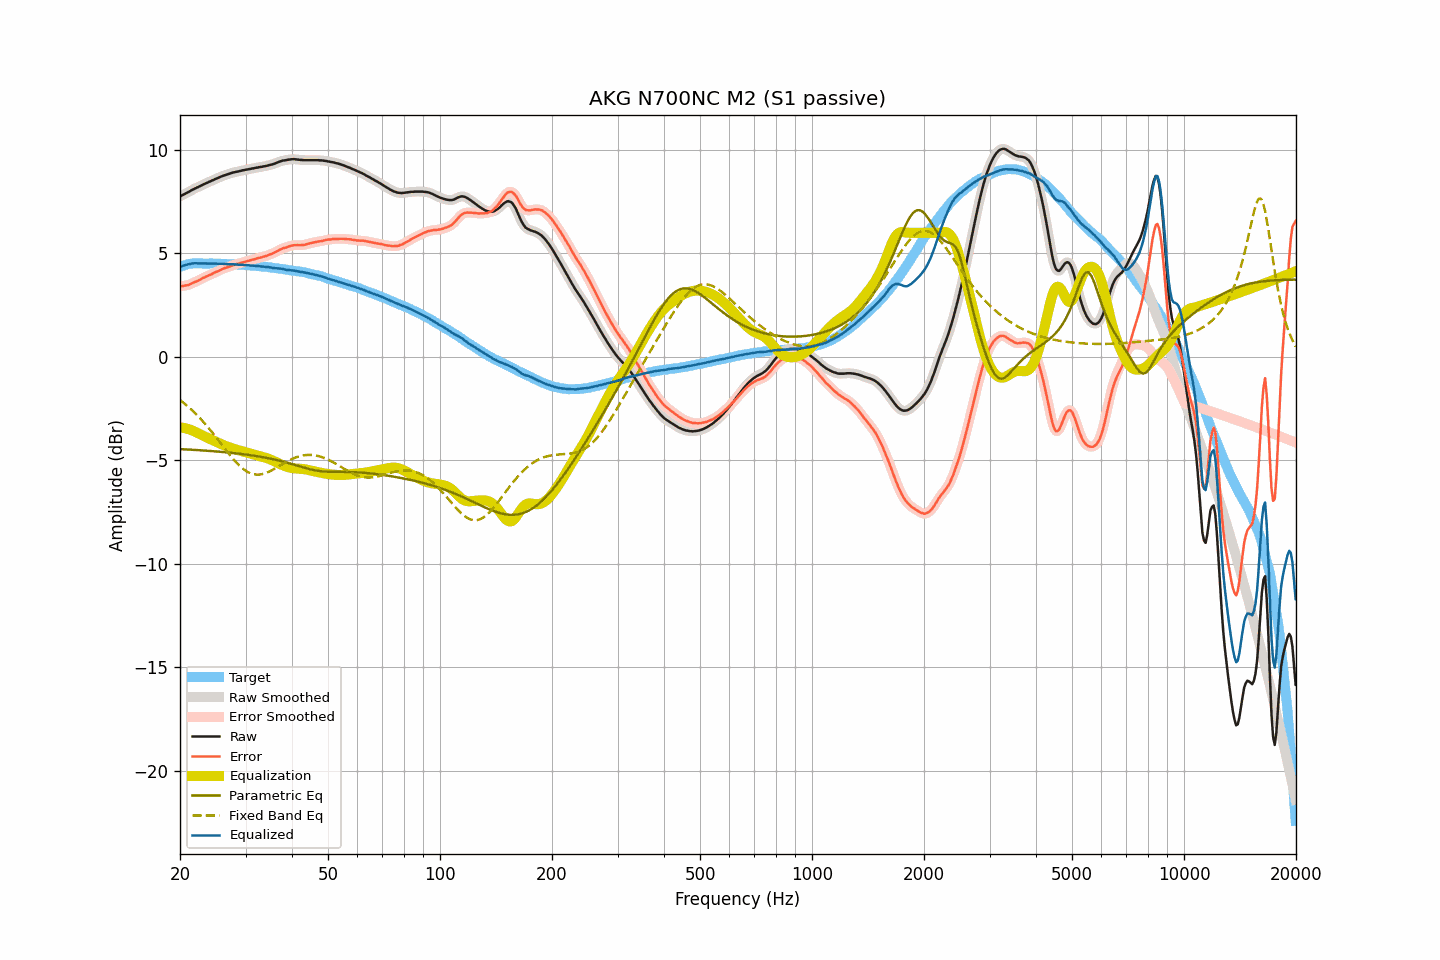

Values plotted in this chart, from the file beside it:
frequency, raw, smoothed, error, error_smoothed, equalization, parametric_eq, fixed_band_eq, equalized_raw, equalized_smoothed, target
20.00, 7.76, 7.76, 3.41, 3.41, -3.40, -4.46, -2.09, 4.35, 4.35, 4.35
20.20, 7.80, 7.80, 3.42, 3.42, -3.42, -4.46, -2.15, 4.38, 4.38, 4.38
20.40, 7.84, 7.84, 3.43, 3.43, -3.43, -4.47, -2.21, 4.41, 4.41, 4.41
20.61, 7.88, 7.88, 3.45, 3.44, -3.45, -4.47, -2.27, 4.43, 4.43, 4.43
20.81, 7.92, 7.92, 3.46, 3.46, -3.46, -4.47, -2.34, 4.46, 4.45, 4.46
21.02, 7.96, 7.96, 3.47, 3.48, -3.49, -4.48, -2.40, 4.47, 4.47, 4.49
21.23, 8.00, 8.00, 3.50, 3.50, -3.51, -4.48, -2.47, 4.49, 4.49, 4.50
21.44, 8.05, 8.05, 3.54, 3.54, -3.54, -4.49, -2.54, 4.51, 4.51, 4.51
21.66, 8.09, 8.09, 3.57, 3.58, -3.57, -4.49, -2.62, 4.52, 4.52, 4.52
21.87, 8.13, 8.13, 3.61, 3.61, -3.60, -4.50, -2.69, 4.53, 4.53, 4.52
22.09, 8.17, 8.17, 3.64, 3.64, -3.64, -4.50, -2.77, 4.53, 4.52, 4.53
22.31, 8.20, 8.20, 3.67, 3.68, -3.68, -4.51, -2.85, 4.52, 4.52, 4.53
22.54, 8.24, 8.24, 3.71, 3.72, -3.72, -4.51, -2.93, 4.52, 4.52, 4.52
22.76, 8.28, 8.28, 3.76, 3.76, -3.76, -4.52, -3.01, 4.52, 4.52, 4.52
22.99, 8.32, 8.32, 3.81, 3.80, -3.80, -4.52, -3.10, 4.52, 4.52, 4.51
23.22, 8.35, 8.35, 3.84, 3.84, -3.83, -4.53, -3.18, 4.52, 4.52, 4.51
23.45, 8.39, 8.39, 3.88, 3.88, -3.87, -4.53, -3.27, 4.52, 4.52, 4.51
23.69, 8.42, 8.42, 3.91, 3.91, -3.91, -4.54, -3.36, 4.51, 4.51, 4.51
23.92, 8.46, 8.46, 3.95, 3.94, -3.94, -4.54, -3.45, 4.51, 4.51, 4.51
24.16, 8.49, 8.49, 3.97, 3.98, -3.98, -4.55, -3.55, 4.51, 4.51, 4.52
24.40, 8.53, 8.53, 4.01, 4.01, -4.02, -4.56, -3.65, 4.51, 4.51, 4.52
24.65, 8.56, 8.56, 4.05, 4.05, -4.05, -4.56, -3.74, 4.51, 4.51, 4.51
24.89, 8.60, 8.60, 4.09, 4.09, -4.09, -4.57, -3.84, 4.51, 4.51, 4.51
25.14, 8.63, 8.63, 4.12, 4.12, -4.12, -4.57, -3.94, 4.50, 4.51, 4.51
25.39, 8.66, 8.66, 4.16, 4.16, -4.16, -4.58, -4.04, 4.50, 4.50, 4.50
25.65, 8.70, 8.70, 4.20, 4.20, -4.20, -4.59, -4.14, 4.50, 4.50, 4.50
25.91, 8.73, 8.73, 4.24, 4.23, -4.23, -4.59, -4.24, 4.50, 4.50, 4.49
26.16, 8.76, 8.76, 4.27, 4.27, -4.26, -4.60, -4.34, 4.50, 4.50, 4.49
26.43, 8.79, 8.79, 4.30, 4.30, -4.29, -4.61, -4.44, 4.50, 4.49, 4.49
26.69, 8.81, 8.81, 4.32, 4.32, -4.32, -4.62, -4.54, 4.49, 4.49, 4.49
26.96, 8.84, 8.84, 4.35, 4.35, -4.35, -4.62, -4.64, 4.49, 4.48, 4.49
27.23, 8.86, 8.86, 4.37, 4.38, -4.38, -4.63, -4.74, 4.48, 4.48, 4.49
27.50, 8.89, 8.89, 4.40, 4.40, -4.41, -4.64, -4.83, 4.48, 4.48, 4.49
27.77, 8.91, 8.91, 4.44, 4.43, -4.43, -4.65, -4.93, 4.48, 4.48, 4.47
28.05, 8.93, 8.93, 4.46, 4.46, -4.46, -4.66, -5.02, 4.47, 4.47, 4.47
28.33, 8.95, 8.95, 4.49, 4.48, -4.48, -4.66, -5.10, 4.47, 4.47, 4.46
28.62, 8.96, 8.96, 4.50, 4.50, -4.50, -4.67, -5.18, 4.46, 4.46, 4.46
28.90, 8.98, 8.98, 4.52, 4.53, -4.53, -4.68, -5.26, 4.45, 4.46, 4.46
29.19, 9.00, 9.00, 4.55, 4.55, -4.55, -4.69, -5.33, 4.45, 4.45, 4.45
29.48, 9.02, 9.02, 4.56, 4.57, -4.57, -4.70, -5.40, 4.45, 4.45, 4.45
29.78, 9.03, 9.03, 4.59, 4.59, -4.59, -4.71, -5.46, 4.44, 4.44, 4.44
30.08, 9.05, 9.05, 4.61, 4.61, -4.61, -4.72, -5.51, 4.44, 4.44, 4.44
30.38, 9.06, 9.06, 4.63, 4.63, -4.63, -4.73, -5.56, 4.43, 4.43, 4.43
30.68, 9.08, 9.08, 4.65, 4.65, -4.65, -4.74, -5.60, 4.43, 4.43, 4.43
30.99, 9.09, 9.09, 4.67, 4.67, -4.67, -4.75, -5.63, 4.42, 4.42, 4.41
31.30, 9.11, 9.11, 4.70, 4.69, -4.70, -4.76, -5.66, 4.41, 4.41, 4.41
31.61, 9.12, 9.12, 4.71, 4.72, -4.72, -4.78, -5.68, 4.40, 4.40, 4.41
31.93, 9.14, 9.14, 4.74, 4.74, -4.74, -4.79, -5.69, 4.40, 4.40, 4.40
32.24, 9.15, 9.15, 4.76, 4.76, -4.76, -4.80, -5.69, 4.39, 4.39, 4.39
32.57, 9.17, 9.17, 4.79, 4.78, -4.78, -4.81, -5.69, 4.39, 4.39, 4.38
32.89, 9.18, 9.18, 4.80, 4.80, -4.80, -4.83, -5.68, 4.38, 4.38, 4.38
33.22, 9.19, 9.19, 4.82, 4.82, -4.82, -4.84, -5.67, 4.37, 4.37, 4.37
33.55, 9.21, 9.21, 4.84, 4.84, -4.85, -4.85, -5.65, 4.36, 4.36, 4.37
33.89, 9.22, 9.22, 4.87, 4.87, -4.87, -4.87, -5.62, 4.35, 4.35, 4.35
34.23, 9.24, 9.24, 4.89, 4.89, -4.89, -4.88, -5.60, 4.35, 4.35, 4.35
34.57, 9.26, 9.26, 4.92, 4.92, -4.92, -4.90, -5.56, 4.34, 4.34, 4.34
34.92, 9.28, 9.28, 4.96, 4.95, -4.95, -4.91, -5.52, 4.33, 4.33, 4.32
35.27, 9.30, 9.30, 4.98, 4.98, -4.99, -4.93, -5.48, 4.31, 4.31, 4.32
35.62, 9.32, 9.32, 5.01, 5.02, -5.02, -4.95, -5.44, 4.30, 4.30, 4.31
35.97, 9.35, 9.35, 5.06, 5.05, -5.06, -4.96, -5.40, 4.29, 4.29, 4.29
... 635 more rows
